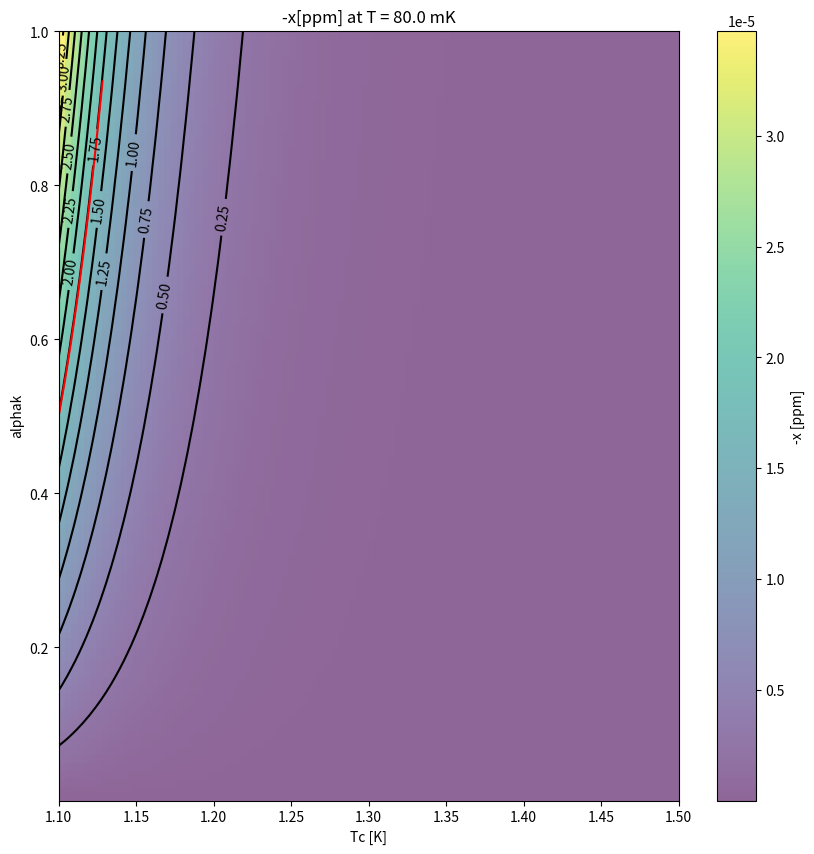
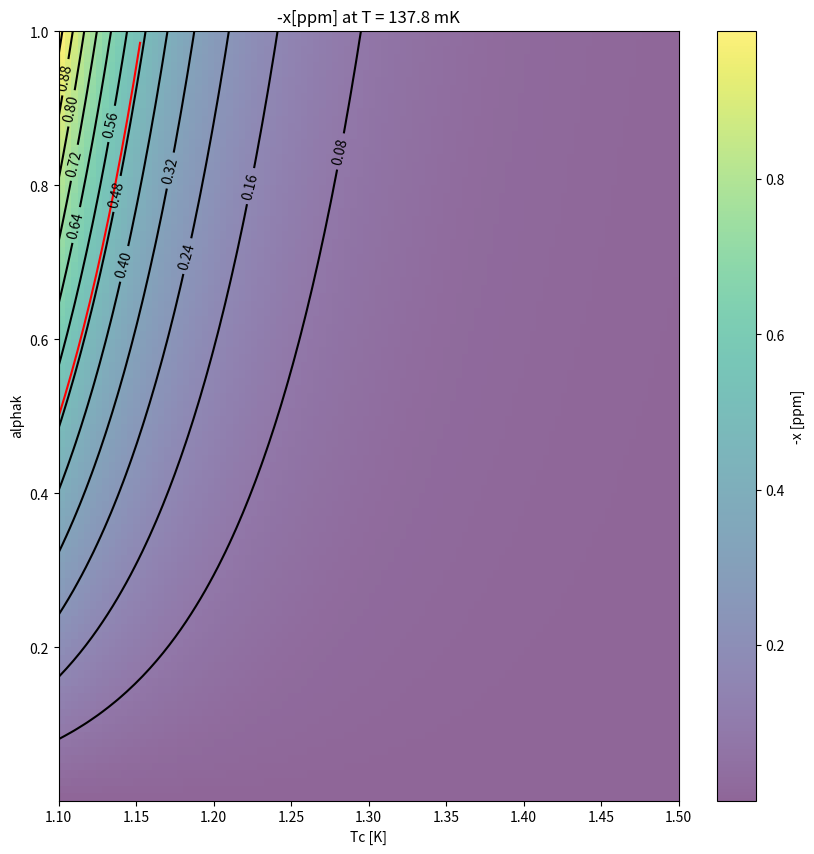
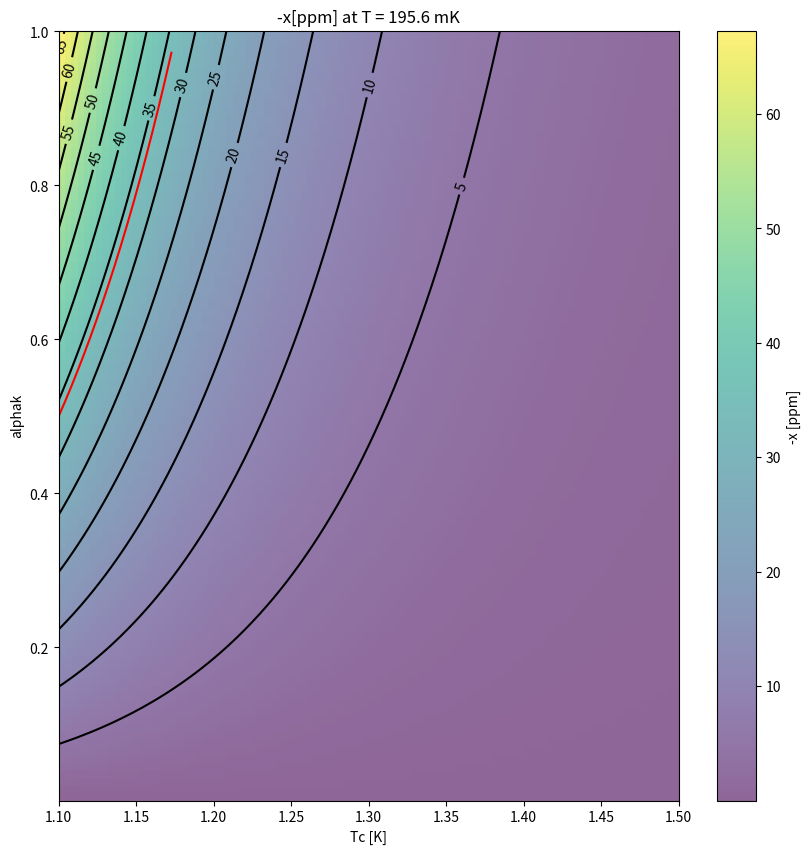
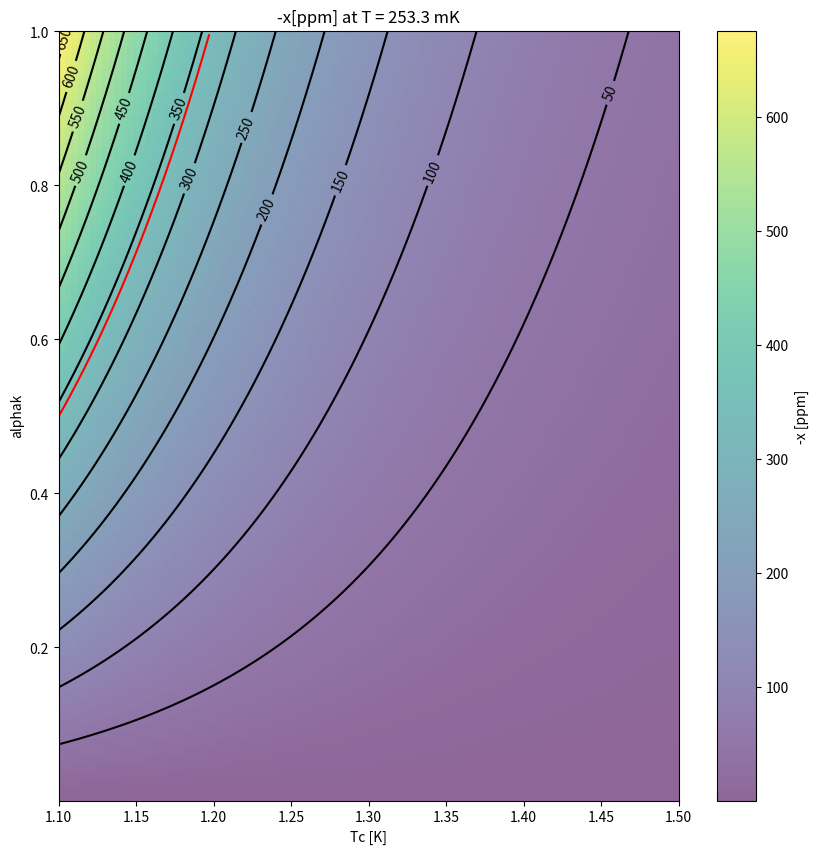
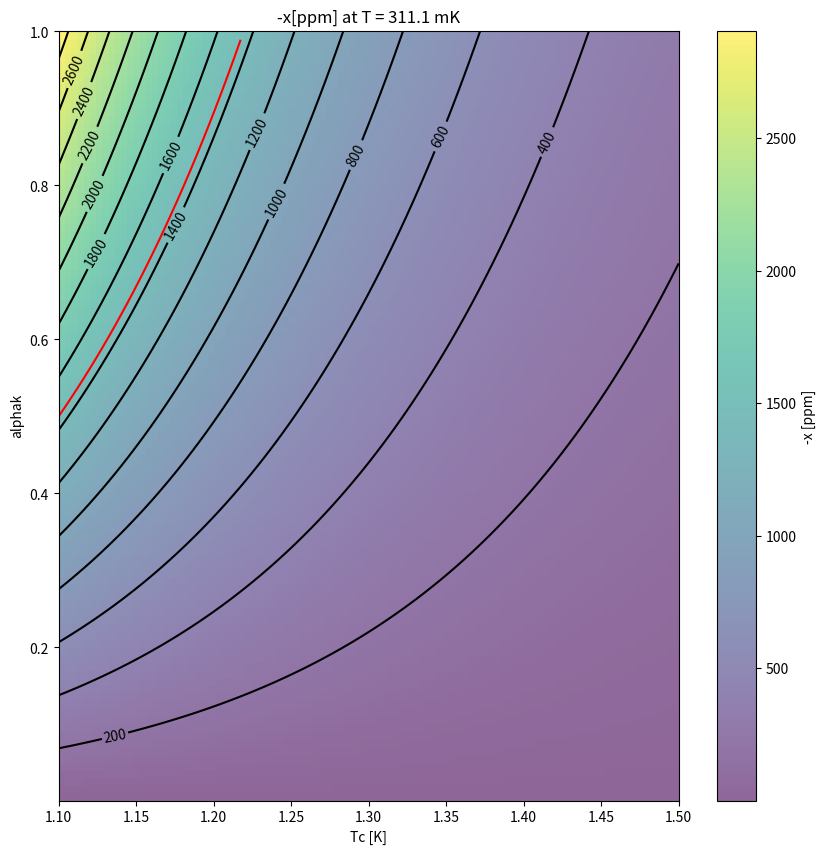
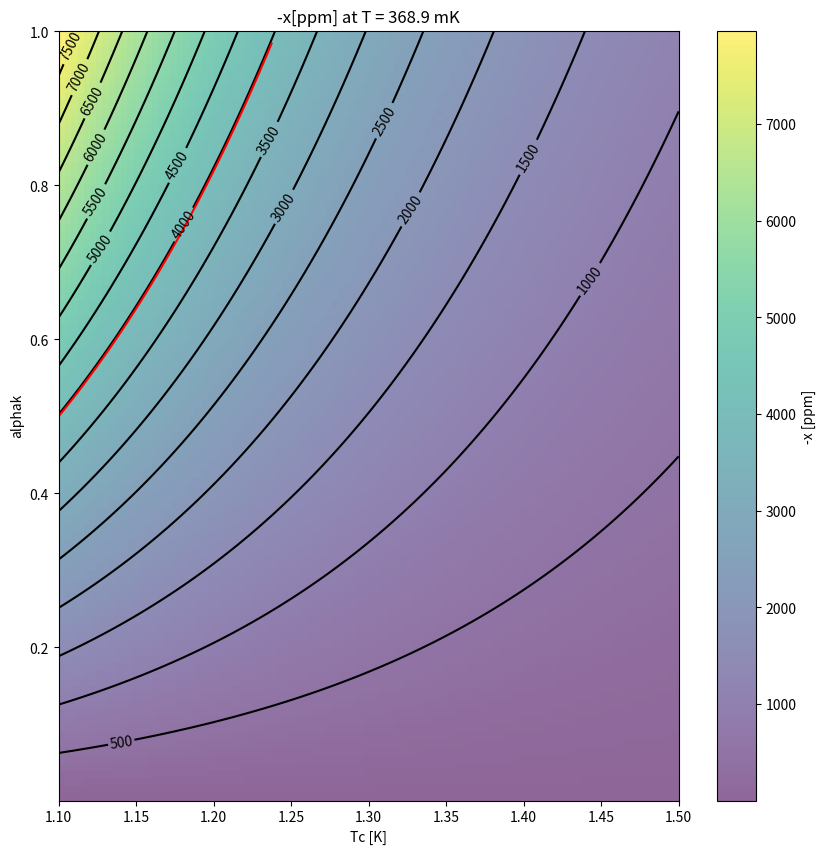
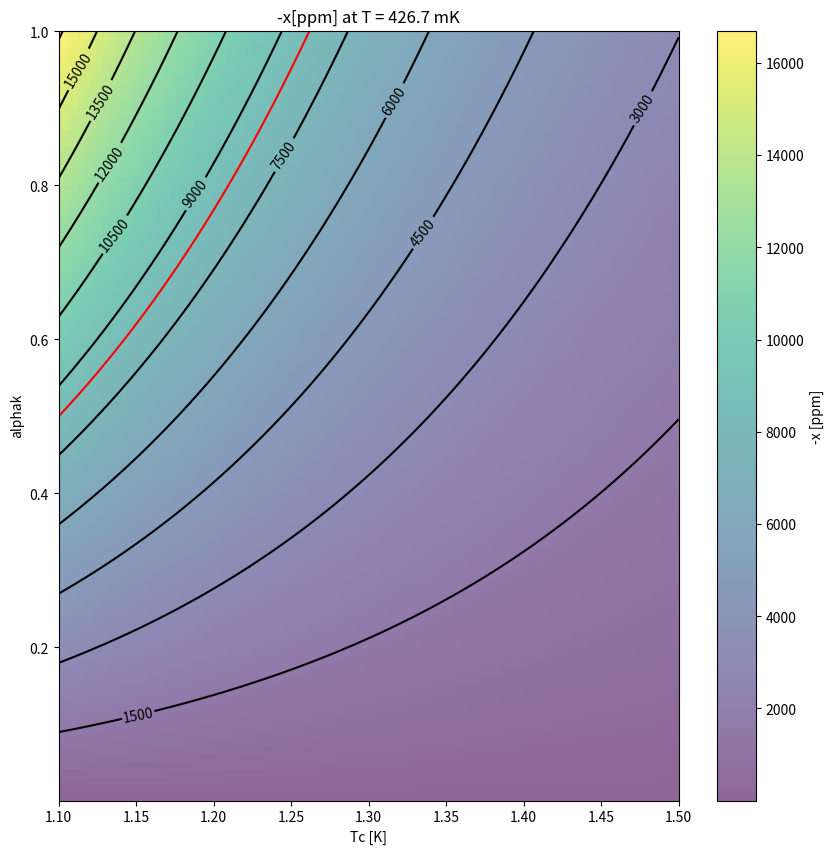
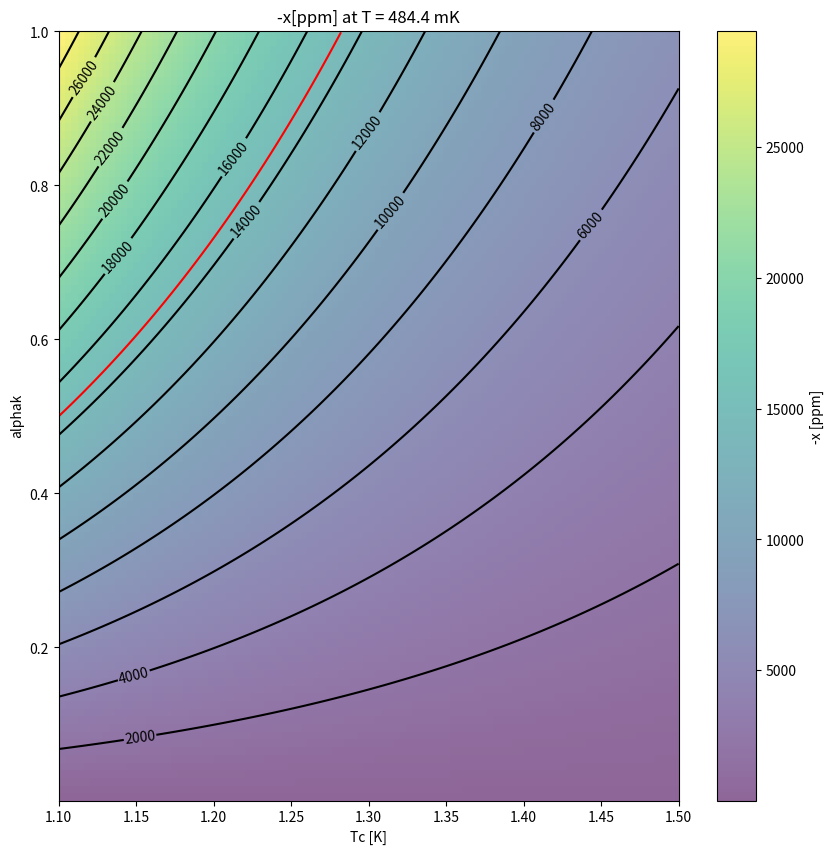
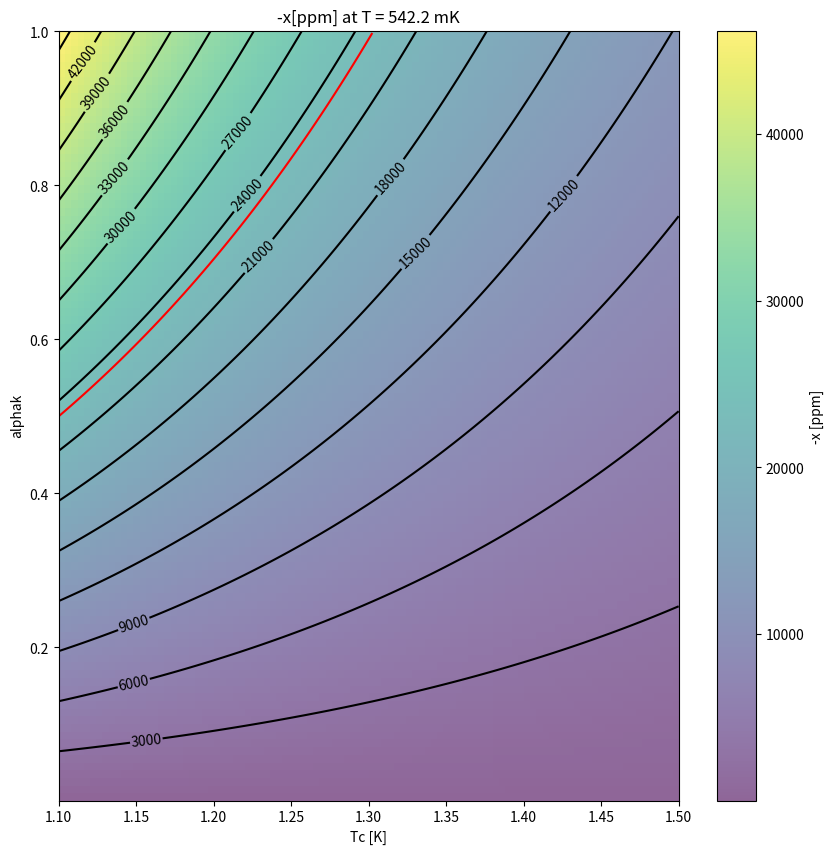
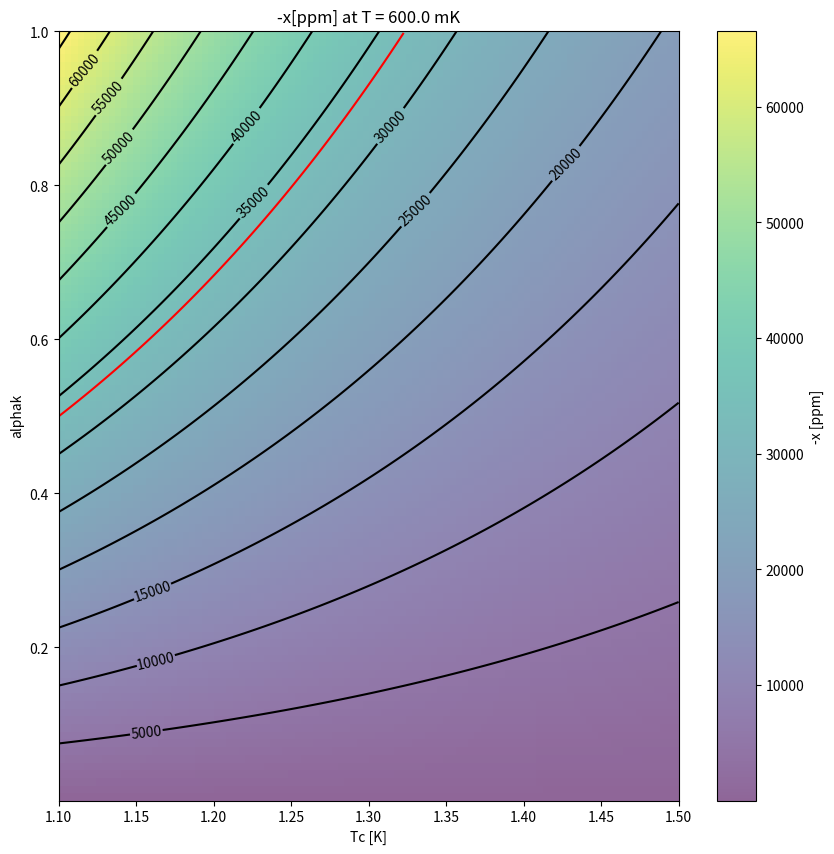

Reproduce these figures in Python, in order.
import numpy as np
from scipy.constants import h,k,c,e
import scipy.special as special
import matplotlib.pyplot as plt
from matplotlib import cm
from math import pi

K0 = lambda x: special.kn(0, x)
I0 = lambda x: special.iv(0, x)

um = 1e-6
nm = 1e-9
ppm = 1e6
mK = 1e-3

Fd0 = 5.97e-5
Tc0 = 1.284
Delta0 = 1.763*k*Tc0
alphak0 = 0.375
N0 = 1.72e10/um**3/e
R = 10.7*um**3#/s
nqp_star = 518/um**3
Vsc = 16200*um**3*50*nm

def model_xMB(T, f0, Tc, alphak):
	eta = h*f0*1e6/(2*k*T)
	Delta = 1.763*k*Tc
	nqp = 2*N0*np.sqrt(2*Delta*pi*k*T)*np.exp(-Delta/k/T)
	S2 = 1 + np.sqrt(2*Delta/(pi*k*T))*np.exp(-eta)*I0(eta)
	print (np.mean(np.exp(-eta)*I0(eta)))
	xmb = -alphak*S2*nqp/(4*N0*Delta)
	return xmb

def model_dQMB(T, f0, Tc, alphak):
	eta = h*f0*1e6/(2*k*T)
	Delta = 1.763*k*Tc
	nqp = 2*N0*np.sqrt(2*Delta*pi*k*T)*np.exp(-Delta/k/T)
	S1 = (2/pi)*np.sqrt(2*Delta/(pi*k*T))*np.sinh(eta)*K0(eta)
	dQmb = alphak*S1*nqp/(2*N0*Delta)
	return dQmb

def degeneracy_line(T, f0, Tc, alpha1, Tc1):
	eta = h*f0*1e6/(2*k*T)
	Delta = 1.763*k*Tc
	Delta1 = 1.763*k*Tc1
	A = np.sqrt(2/(pi*k*T))*np.exp(-eta)*I0(eta)
	C = np.log(Delta**0.5/(1 + A*Delta**0.5)) + Delta/(k*T)
	C1 = np.log(Delta1**0.5/(1 + A*Delta1**0.5)) + Delta1/(k*T)
	lna = C - C1 + np.log(alpha1)
	return lna

T = np.r_[80:600:10j]*1e-3
Tcs = np.r_[1.1:1.5:100j]
alphaks = np.r_[0:1:100j] + 1e-3
X,Y = np.meshgrid(Tcs, alphaks)

f0 = 300 #MHz
for Tbase in T:
#Tbase = 250e-3
	x_fit = -model_xMB(Tbase, f0, X, Y)*ppm
	dQ_fit = model_dQMB(Tbase, f0, X, Y)*ppm
	beta_fit = dQ_fit/x_fit
	lna = degeneracy_line(Tbase, f0, Tcs, 0.5, 1.1)
	alpha_degen = np.exp(lna)
	mask = (alpha_degen < 1)
	fig, ax = plt.subplots(figsize=(10,10))
	cnt = ax.contour(X, Y, x_fit, 15, colors='black')
	ax.clabel(cnt, inline=True, fontsize=10)
	#mp = ax.pcolor(X, Y, x_fit, cmap=cm.viridis, alpha=0.6)
	mp = ax.imshow(x_fit, extent=[X.min(), X.max(), Y.min(), Y.max()],
			origin='lower', aspect='auto', cmap=cm.viridis, alpha = 0.6)
	ax.plot(Tcs[mask], alpha_degen[mask], 'r-')
	ax.set_xlabel('Tc [K]')
	ax.set_ylabel('alphak')
	ax.set_title('-x[ppm] at T = %1.1f mK'%(Tbase/mK))
	fig.colorbar(mp, label='-x [ppm]')
	plt.show()

	#fig, ax = plt.subplots(figsize=(10,10))
	#cnt2 = ax.contour(X, Y, dQ_fit, 15, colors='black')
	#ax.clabel(cnt2, inline=True, fontsize=10)
	##mp2 = ax.pcolor(X, Y, dQ_fit, cmap=cm.viridis, alpha=0.6)
	#mp2 = ax.imshow(dQ_fit, extent=[X.min(), X.max(), Y.min(), Y.max()],
	#		origin='lower', aspect='auto', cmap=cm.viridis, alpha = 0.6)
	#ax.set_xlabel('Tc [K]')
	#ax.set_ylabel('alphak')
	#ax.set_title('dQ[ppm] at T = %1.1f mK'%(Tbase/mK))
	#fig.colorbar(mp2, label='dQ [ppm]')
	#plt.show()

	#fig, ax = plt.subplots(figsize=(10,10))
	#cnt3 = ax.contour(X, Y, beta_fit, 15, colors='black')
	#ax.clabel(cnt3, inline=True, fontsize=10)
	##mp3 = ax.pcolor(X, Y, beta_fit, cmap=cm.viridis, alpha=0.6)
	#mp3 = ax.imshow(beta_fit, extent=[X.min(), X.max(), Y.min(), Y.max()],
	#		origin='lower', aspect='auto', cmap=cm.viridis, alpha = 0.6)
	#ax.set_xlabel('Tc [K]')
	#ax.set_ylabel('alphak')
	#ax.set_title('T = %1.1f mK'%(Tbase/mK))
	#fig.colorbar(mp3, label='beta [ppm]')
	#plt.show()
